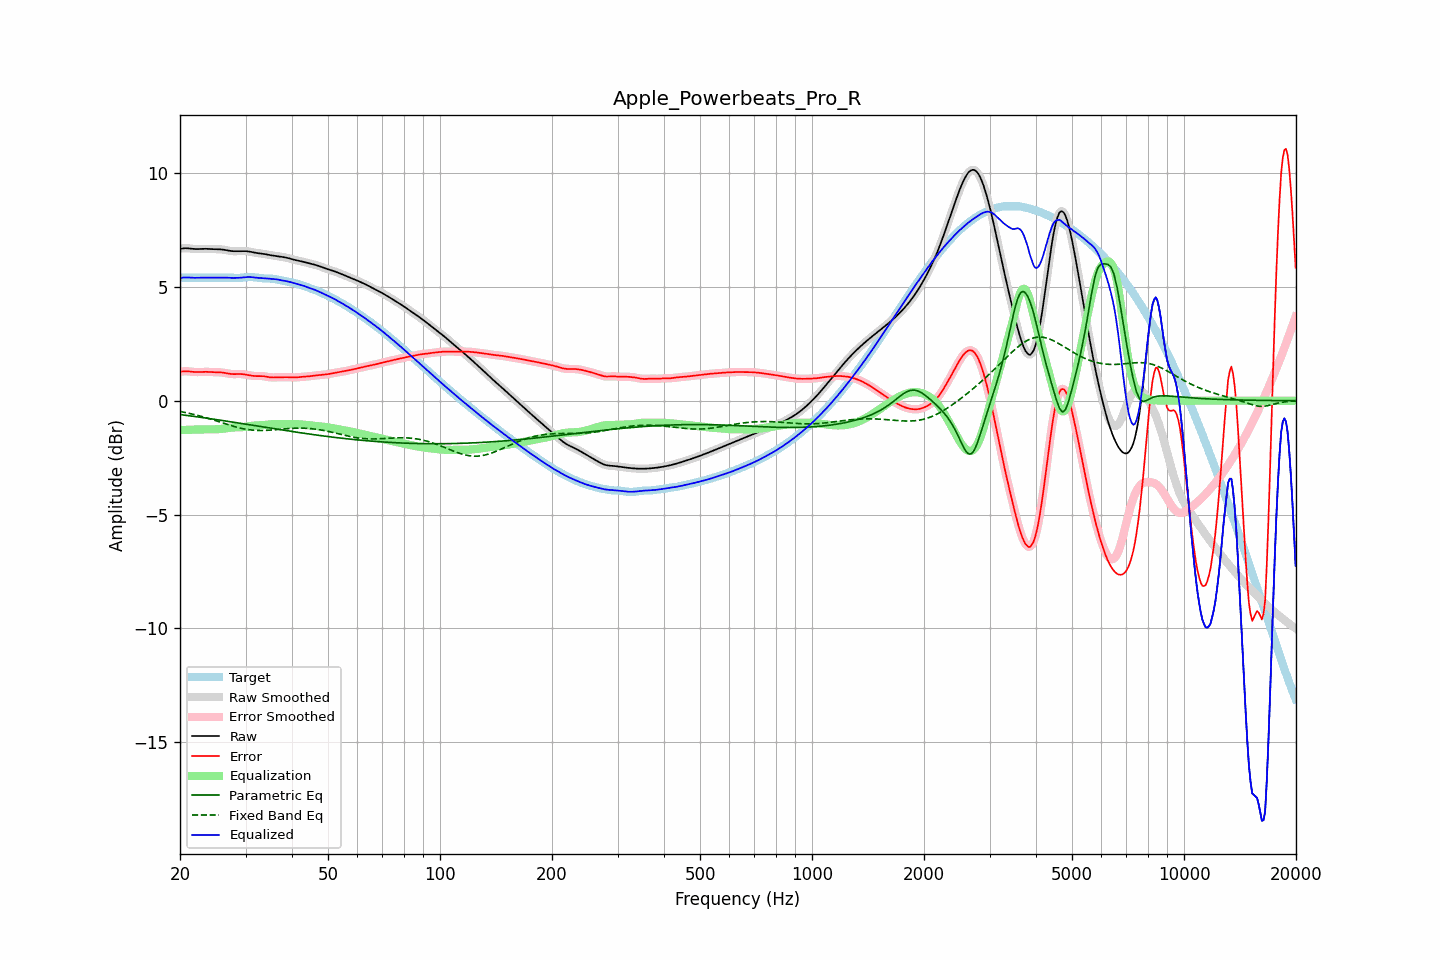

The file beside this chart, header and first rows:
frequency, raw, error, smoothed, error_smoothed, equalization, parametric_eq, fixed_band_eq, equalized_raw, equalized_smoothed, target
20.00, 6.67, 1.27, 6.67, 1.27, -1.28, -0.61, -0.47, 5.39, 5.39, 5.40
20.20, 6.68, 1.28, 6.68, 1.28, -1.28, -0.62, -0.49, 5.40, 5.40, 5.40
20.40, 6.69, 1.29, 6.69, 1.29, -1.28, -0.63, -0.50, 5.41, 5.41, 5.40
20.61, 6.70, 1.30, 6.70, 1.29, -1.28, -0.64, -0.51, 5.42, 5.41, 5.40
20.81, 6.70, 1.29, 6.70, 1.29, -1.28, -0.64, -0.53, 5.42, 5.42, 5.40
21.02, 6.69, 1.29, 6.69, 1.29, -1.28, -0.65, -0.54, 5.41, 5.41, 5.40
21.23, 6.69, 1.28, 6.69, 1.28, -1.28, -0.66, -0.56, 5.41, 5.41, 5.40
21.44, 6.68, 1.28, 6.68, 1.28, -1.28, -0.67, -0.58, 5.40, 5.40, 5.40
21.66, 6.67, 1.27, 6.67, 1.27, -1.27, -0.68, -0.59, 5.40, 5.40, 5.40
21.87, 6.66, 1.26, 6.67, 1.26, -1.27, -0.69, -0.61, 5.40, 5.40, 5.40
22.09, 6.66, 1.26, 6.66, 1.26, -1.26, -0.70, -0.63, 5.40, 5.40, 5.40
22.31, 6.66, 1.26, 6.66, 1.26, -1.26, -0.71, -0.65, 5.40, 5.40, 5.40
22.54, 6.66, 1.26, 6.66, 1.26, -1.26, -0.72, -0.66, 5.40, 5.40, 5.40
22.76, 6.67, 1.26, 6.67, 1.26, -1.26, -0.73, -0.68, 5.40, 5.40, 5.40
22.99, 6.67, 1.27, 6.67, 1.27, -1.26, -0.74, -0.70, 5.41, 5.41, 5.40
23.22, 6.67, 1.27, 6.67, 1.27, -1.27, -0.75, -0.72, 5.41, 5.41, 5.40
23.45, 6.67, 1.27, 6.67, 1.27, -1.27, -0.76, -0.74, 5.41, 5.41, 5.40
23.69, 6.67, 1.27, 6.67, 1.27, -1.26, -0.77, -0.76, 5.41, 5.41, 5.40
23.92, 6.67, 1.26, 6.67, 1.26, -1.26, -0.78, -0.78, 5.40, 5.40, 5.40
24.16, 6.66, 1.26, 6.66, 1.26, -1.26, -0.79, -0.81, 5.40, 5.40, 5.40
24.40, 6.66, 1.26, 6.66, 1.26, -1.26, -0.80, -0.83, 5.40, 5.40, 5.40
24.65, 6.66, 1.25, 6.66, 1.25, -1.26, -0.81, -0.85, 5.40, 5.40, 5.40
24.89, 6.65, 1.25, 6.66, 1.25, -1.25, -0.82, -0.87, 5.40, 5.40, 5.40
25.14, 6.65, 1.25, 6.65, 1.25, -1.25, -0.83, -0.89, 5.40, 5.40, 5.40
25.39, 6.65, 1.25, 6.65, 1.25, -1.25, -0.84, -0.92, 5.41, 5.41, 5.40
25.65, 6.65, 1.25, 6.65, 1.25, -1.24, -0.85, -0.94, 5.41, 5.41, 5.40
25.91, 6.64, 1.24, 6.64, 1.24, -1.23, -0.87, -0.96, 5.41, 5.41, 5.40
26.16, 6.63, 1.23, 6.63, 1.23, -1.23, -0.88, -0.99, 5.41, 5.41, 5.40
26.43, 6.62, 1.22, 6.62, 1.22, -1.22, -0.89, -1.01, 5.41, 5.41, 5.40
26.69, 6.61, 1.20, 6.61, 1.20, -1.20, -0.90, -1.03, 5.40, 5.40, 5.40
26.96, 6.59, 1.19, 6.59, 1.19, -1.19, -0.91, -1.05, 5.40, 5.40, 5.40
27.23, 6.58, 1.18, 6.58, 1.18, -1.19, -0.92, -1.08, 5.40, 5.40, 5.40
27.50, 6.57, 1.17, 6.57, 1.17, -1.18, -0.93, -1.10, 5.39, 5.39, 5.40
27.77, 6.57, 1.17, 6.57, 1.17, -1.17, -0.94, -1.12, 5.39, 5.39, 5.40
28.05, 6.57, 1.17, 6.57, 1.17, -1.17, -0.95, -1.14, 5.39, 5.39, 5.40
28.33, 6.57, 1.17, 6.57, 1.17, -1.17, -0.96, -1.16, 5.40, 5.40, 5.40
28.62, 6.57, 1.17, 6.57, 1.17, -1.17, -0.97, -1.18, 5.40, 5.40, 5.39
28.90, 6.57, 1.18, 6.57, 1.18, -1.17, -0.99, -1.19, 5.40, 5.40, 5.40
29.19, 6.57, 1.17, 6.57, 1.17, -1.17, -1.00, -1.21, 5.41, 5.41, 5.40
29.48, 6.57, 1.17, 6.57, 1.17, -1.16, -1.01, -1.23, 5.41, 5.41, 5.41
29.78, 6.57, 1.16, 6.57, 1.16, -1.15, -1.02, -1.24, 5.42, 5.42, 5.42
30.08, 6.57, 1.14, 6.57, 1.14, -1.14, -1.03, -1.25, 5.43, 5.43, 5.43
30.38, 6.56, 1.13, 6.56, 1.13, -1.13, -1.04, -1.26, 5.43, 5.43, 5.43
30.68, 6.55, 1.12, 6.55, 1.12, -1.12, -1.05, -1.27, 5.43, 5.43, 5.43
30.99, 6.54, 1.10, 6.54, 1.11, -1.11, -1.06, -1.28, 5.43, 5.43, 5.43
31.30, 6.52, 1.09, 6.52, 1.09, -1.10, -1.08, -1.29, 5.42, 5.42, 5.43
31.61, 6.51, 1.09, 6.51, 1.09, -1.09, -1.09, -1.30, 5.42, 5.42, 5.42
31.93, 6.50, 1.08, 6.50, 1.08, -1.09, -1.10, -1.30, 5.41, 5.41, 5.41
32.24, 6.49, 1.08, 6.49, 1.08, -1.09, -1.11, -1.31, 5.40, 5.40, 5.40
32.57, 6.48, 1.08, 6.48, 1.08, -1.08, -1.12, -1.31, 5.39, 5.39, 5.39
32.89, 6.47, 1.09, 6.47, 1.09, -1.08, -1.13, -1.31, 5.39, 5.39, 5.38
33.22, 6.46, 1.08, 6.46, 1.08, -1.07, -1.14, -1.31, 5.39, 5.39, 5.38
33.55, 6.45, 1.08, 6.45, 1.08, -1.07, -1.16, -1.31, 5.38, 5.38, 5.37
33.89, 6.44, 1.07, 6.44, 1.06, -1.06, -1.17, -1.30, 5.38, 5.38, 5.37
34.23, 6.42, 1.05, 6.42, 1.05, -1.05, -1.18, -1.30, 5.37, 5.37, 5.37
34.57, 6.41, 1.04, 6.41, 1.04, -1.04, -1.19, -1.30, 5.36, 5.37, 5.37
34.92, 6.39, 1.03, 6.40, 1.03, -1.04, -1.20, -1.29, 5.36, 5.36, 5.37
35.27, 6.38, 1.02, 6.38, 1.02, -1.03, -1.21, -1.29, 5.35, 5.35, 5.36
35.62, 6.37, 1.02, 6.37, 1.02, -1.03, -1.22, -1.28, 5.35, 5.35, 5.35
35.97, 6.37, 1.02, 6.36, 1.02, -1.02, -1.23, -1.27, 5.34, 5.34, 5.34
... 635 more rows
